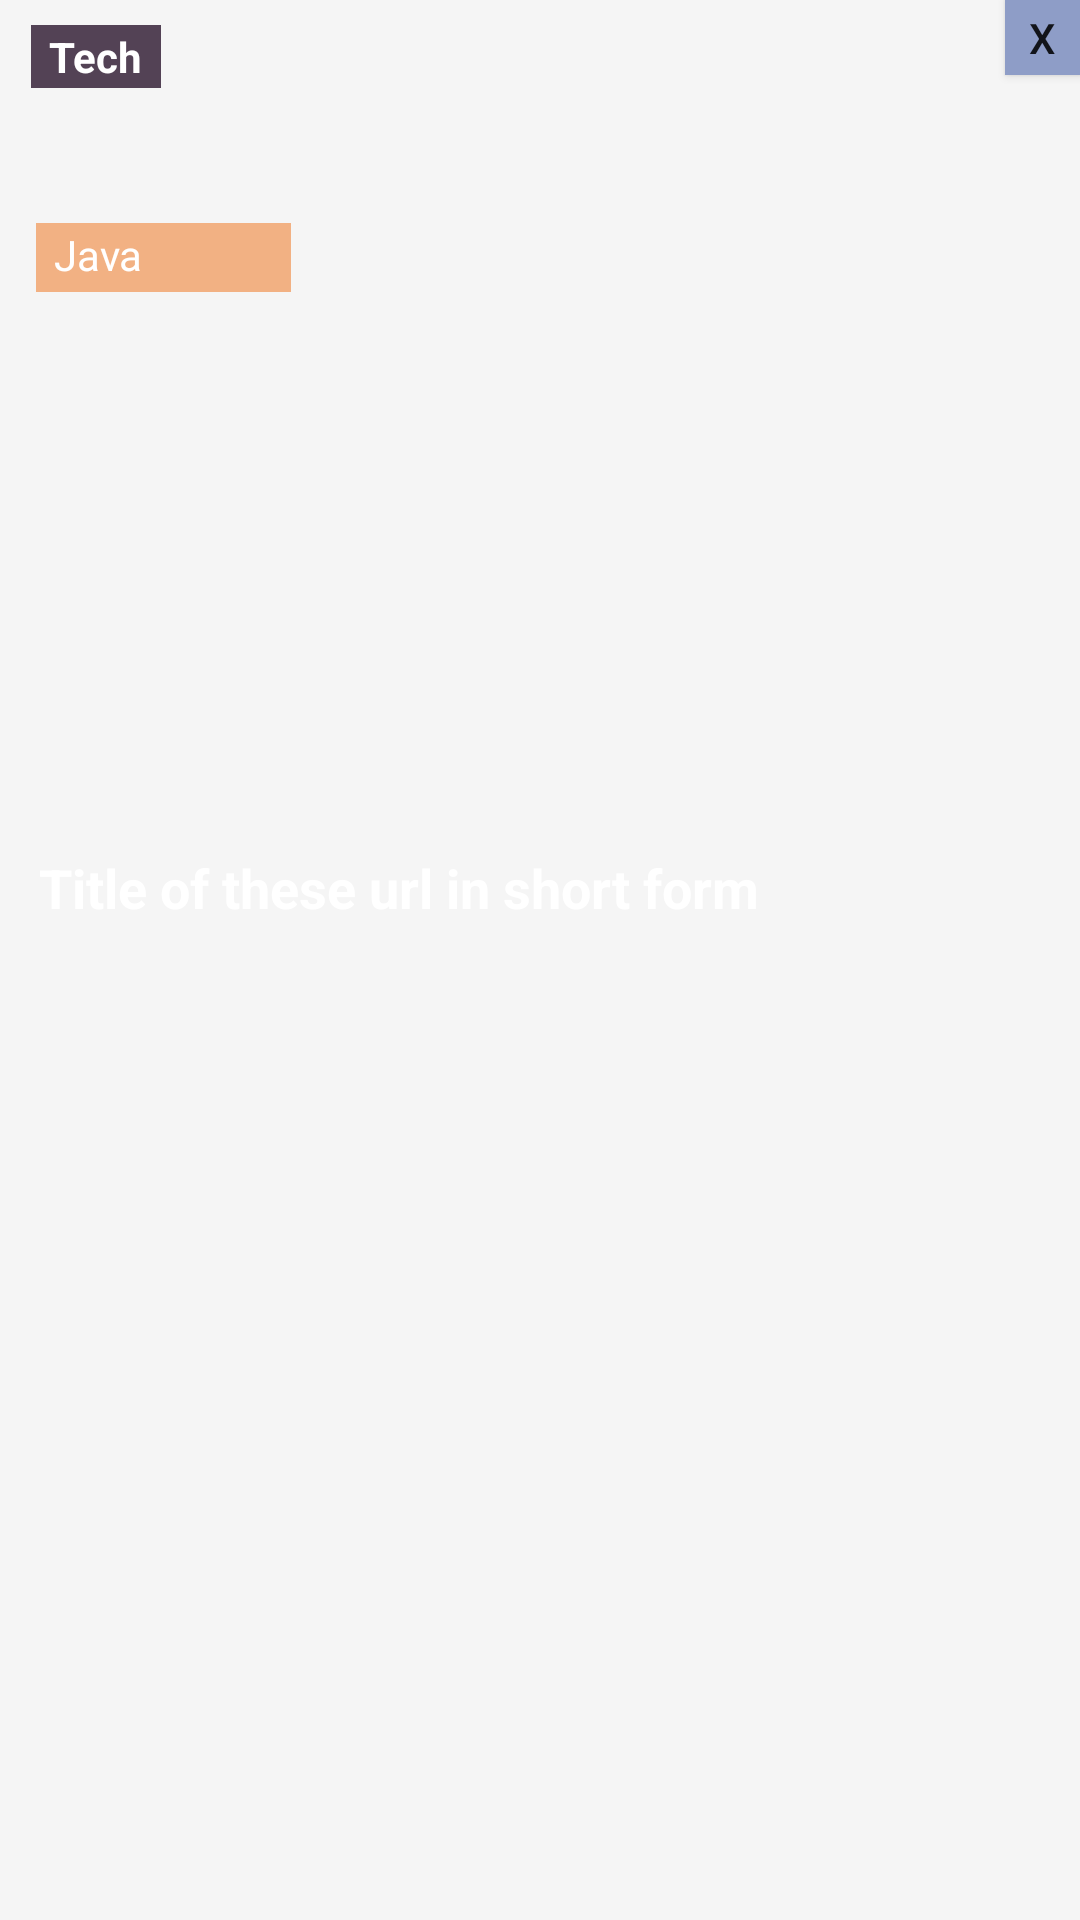

Layout XML and referenced resources for this Android screen:
<!-- AndroidManifest.xml: application theme AppTheme -->
<!-- res/layout/posts_item.xml -->
<?xml version="1.0" encoding="utf-8"?>
<androidx.constraintlayout.widget.ConstraintLayout xmlns:android="http://schemas.android.com/apk/res/android"
    xmlns:app="http://schemas.android.com/apk/res-auto"
    xmlns:tools="http://schemas.android.com/tools"
    android:id="@+id/posts_image"
    android:layout_width="match_parent"
    android:layout_height="wrap_content"
    android:background="#F5F5F5">

    <ImageView
        android:id="@+id/image"
        android:layout_width="0dp"
        android:layout_height="wrap_content"
        android:background="#F5F5F5"
        android:foreground="@drawable/posts_item_gradient"
        app:layout_constraintBottom_toBottomOf="parent"
        app:layout_constraintEnd_toEndOf="parent"
        app:layout_constraintStart_toStartOf="parent"
        app:layout_constraintTop_toTopOf="parent"
        tools:srcCompat="@tools:sample/avatars" />

    <TextView
        android:id="@+id/posts_title"
        android:layout_width="0dp"
        android:layout_height="wrap_content"
        android:layout_marginStart="13dp"
        android:layout_marginEnd="13dp"
        android:layout_marginBottom="12dp"
        android:maxLines="2"
        android:text="Title of these url in short form"
        android:textColor="#FFFFFF"
        android:textSize="18sp"
        android:textStyle="bold"
        app:layout_constraintBottom_toBottomOf="@+id/image"
        app:layout_constraintEnd_toEndOf="@+id/image"
        app:layout_constraintStart_toStartOf="@+id/image" />

    <TextView
            android:id="@+id/source"
            android:layout_width="wrap_content"
            android:layout_height="wrap_content"
            android:background="#534255"
            android:paddingLeft="6sp"
            android:paddingTop="1sp"
            android:paddingRight="6sp"
            android:paddingBottom="1sp"
            android:text="Tech"
            android:textColor="#FFFFFF"
            android:textStyle="bold"
            app:layout_constraintStart_toStartOf="parent"
            app:layout_constraintTop_toTopOf="parent" app:layout_constraintEnd_toEndOf="@+id/removeButton"
            app:layout_constraintBottom_toBottomOf="@+id/image" app:layout_constraintHorizontal_bias="0.033"
            app:layout_constraintVertical_bias="0.028"/>
    <TextView
            android:id="@+id/category"
            android:layout_width="85dp"
            android:layout_height="23dp"
            android:background="#f2b183"
            android:paddingLeft="6sp"
            android:paddingTop="1sp"
            android:paddingRight="6sp"
            android:paddingBottom="1sp"
            android:text="Java"
            android:textColor="@android:color/white"
            app:layout_constraintBottom_toBottomOf="parent"
            app:layout_constraintTop_toBottomOf="@+id/source" app:layout_constraintStart_toStartOf="@+id/image"
            app:layout_constraintVertical_bias="0.075" android:layout_marginStart="12dp"
            android:layout_marginTop="1dp"/>
    <Button
        android:id="@+id/removeButton"
        android:layout_width="25dp"
        android:layout_height="25dp"
        android:background="#8e9dc7"
        android:text="x"
        app:layout_constraintEnd_toEndOf="parent"
        app:layout_constraintTop_toTopOf="parent" />

</androidx.constraintlayout.widget.ConstraintLayout>
<!-- resources referenced by this layout -->
<resources>
  <!-- drawable posts_item_gradient (drawable) -->
  <?xml version="1.0" encoding="utf-8"?>
  <shape
      xmlns:android="http://schemas.android.com/apk/res/android"
      android:shape="rectangle">
      <gradient
          android:startColor="@android:color/transparent"
          android:endColor="#000000"
          android:angle="-90">
      </gradient>
  </shape>
  <style name="AppTheme" parent="Theme.AppCompat.Light.DarkActionBar">
          
          <item name="colorPrimary">#8e9dc7</item>
          <item name="colorPrimaryDark">@color/colorPrimaryDark</item>
          <item name="colorAccent">@color/colorAccent</item>
      </style>
  <!-- not gathered from this repository: default colours our renderer supplied (Android Studio template values) -->
  <color name="colorPrimaryDark">#FF3700B3</color>
  <color name="colorAccent">#FF03DAC5</color>
</resources>
